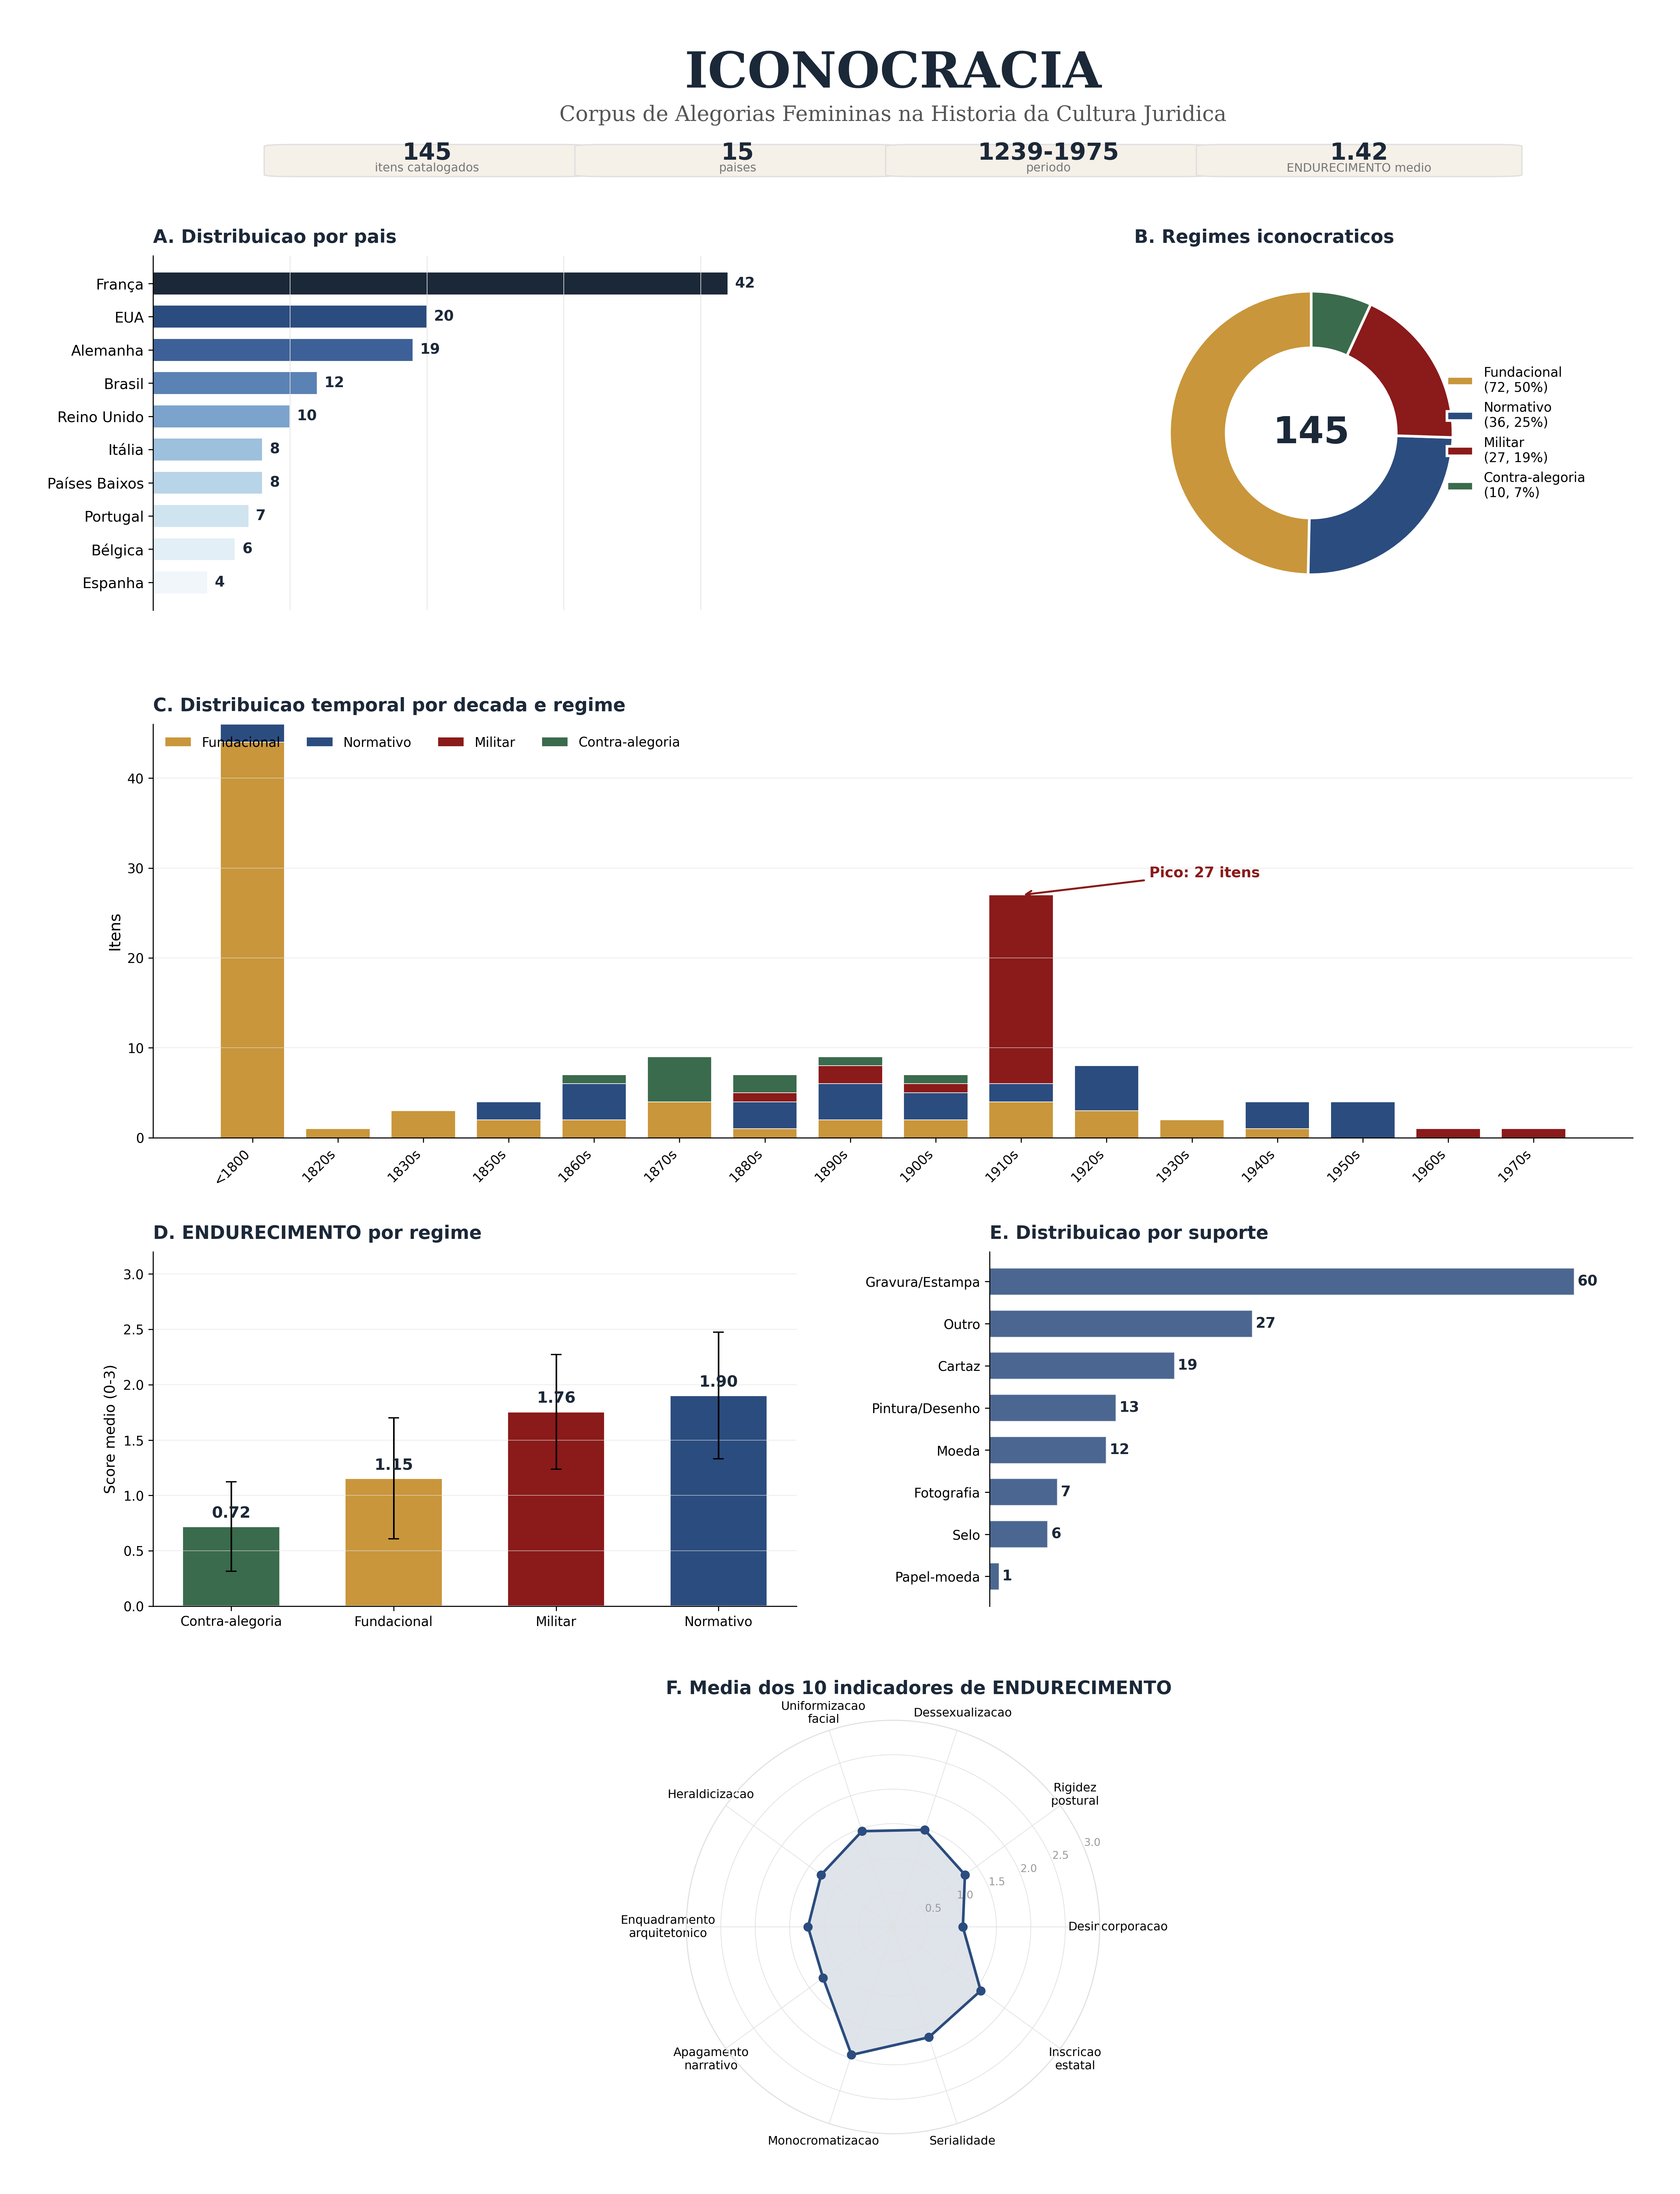

Write Python code to recreate this figure.
#!/usr/bin/env python3
"""
Infografico do Corpus ICONOCRACIA
Gera visualizacao multi-painel com dados do corpus-data.json
"""

import json
import numpy as np
import matplotlib.pyplot as plt
import matplotlib.gridspec as gridspec
from matplotlib.patches import FancyBboxPatch
from collections import Counter, defaultdict
from pathlib import Path

# ── Paleta academica ────────────────────────────────────────────
COLORS = {
    "fundacional": "#C9963B",   # dourado
    "normativo": "#2B4C7E",     # azul-marinho
    "militar": "#8B1A1A",       # vermelho escuro
    "contra-alegoria": "#3A6B4C", # verde escuro
}
ACCENT = "#1B2838"        # quase-preto para textos
GRID_COLOR = "#E0E0E0"
BG_COLOR = "#FFFFFF"
BAR_BLUE = "#2B4C7E"
BAR_GRADIENT = ["#1B2838", "#2B4C7E", "#3D6098", "#5A82B4", "#7BA3CC",
                "#9DC0DD", "#B8D4E8", "#D0E4F0", "#E3EFF6", "#F0F6FA"]

# ── Normalizacao ────────────────────────────────────────────────
COUNTRY_MAP = {
    "France": "Franca", "Germany": "Alemanha",
    "United States": "EUA", "Estados Unidos": "EUA",
    "Franca": "Franca",
}

SUPPORT_MAP = {
    "Gravura/Estampe": "Gravura/Estampa",
    "Gravura": "Gravura/Estampa",
    "Estampa": "Gravura/Estampa",
    "gravura/litografia": "Gravura/Estampa",
    "Pintura/Desenho": "Pintura/Desenho",
    "Pintura": "Pintura/Desenho",
    "pintura": "Pintura/Desenho",
    "coin": "Moeda",
    "stamp": "Selo",
    "banknote": "Papel-moeda",
    "iluminura/manuscrito": "Outro",
    "?": "Outro",
}

INDICATOR_LABELS = [
    "Desincorporacao", "Rigidez\npostural", "Dessexualizacao",
    "Uniformizacao\nfacial", "Heraldicizacao", "Enquadramento\narquitetonico",
    "Apagamento\nnarrativo", "Monocromatizacao", "Serialidade",
    "Inscricao\nestatal",
]
INDICATOR_KEYS = [
    "desincorporacao", "rigidez_postural", "dessexualizacao",
    "uniformizacao_facial", "heraldizacao", "enquadramento_arquitetonico",
    "apagamento_narrativo", "monocromatizacao", "serialidade",
    "inscricao_estatal",
]


def load_corpus():
    path = Path(__file__).parent / "corpus-data.json"
    with open(path, encoding="utf-8") as f:
        data = json.load(f)
    return data if isinstance(data, list) else data.get("items", [])


def normalize_country(item):
    c = item.get("country_pt") or item.get("country", "?")
    return COUNTRY_MAP.get(c, c)


def normalize_support(item):
    s = item.get("medium_norm", "Outro")
    return SUPPORT_MAP.get(s, s)


def get_regime(item):
    return item.get("regime", "?")


def main():
    items = load_corpus()
    n = len(items)

    # ── Dados ───────────────────────────────────────────────────
    countries = Counter(normalize_country(i) for i in items)
    supports = Counter(normalize_support(i) for i in items)
    regimes = Counter(get_regime(i) for i in items if get_regime(i) != "?")

    # Decadas por regime
    decade_regime = defaultdict(lambda: Counter())
    for item in items:
        y = item.get("year")
        r = get_regime(item)
        if y and r != "?":
            if y < 1800:
                decade_regime["<1800"][r] += 1
            else:
                decade_regime[f"{(y // 10) * 10}s"][r] += 1

    # ENDURECIMENTO por regime
    regime_scores = defaultdict(list)
    for item in items:
        r = get_regime(item)
        s = item.get("endurecimento_score")
        if r != "?" and s is not None:
            regime_scores[r].append(s)

    # Indicadores medios
    indicator_means = []
    for key in INDICATOR_KEYS:
        vals = [item["indicadores"][key] for item in items
                if item.get("indicadores") and key in item.get("indicadores", {})]
        indicator_means.append(np.mean(vals) if vals else 0)

    # ── Figura ──────────────────────────────────────────────────
    fig = plt.figure(figsize=(18, 24), facecolor=BG_COLOR, dpi=100)

    gs = gridspec.GridSpec(
        5, 2,
        height_ratios=[0.8, 3, 3.5, 3, 3.5],
        hspace=0.35, wspace=0.3,
        left=0.08, right=0.95, top=0.96, bottom=0.04,
    )

    # ── Header ──────────────────────────────────────────────────
    ax_header = fig.add_subplot(gs[0, :])
    ax_header.set_xlim(0, 1)
    ax_header.set_ylim(0, 1)
    ax_header.axis("off")

    ax_header.text(
        0.5, 0.72,
        "ICONOCRACIA",
        fontsize=38, fontweight="bold", color=ACCENT,
        ha="center", va="center", fontfamily="serif",
    )
    ax_header.text(
        0.5, 0.28,
        f"Corpus de Alegorias Femininas na Historia da Cultura Juridica",
        fontsize=16, color="#555555",
        ha="center", va="center", fontfamily="serif",
    )

    # KPI boxes
    kpis = [
        (f"{n}", "itens catalogados"),
        ("15", "paises"),
        ("1239-1975", "periodo"),
        ("1.42", "ENDURECIMENTO medio"),
    ]
    box_width = 0.18
    start_x = 0.5 - (len(kpis) * box_width + (len(kpis) - 1) * 0.03) / 2
    for idx, (val, label) in enumerate(kpis):
        x = start_x + idx * (box_width + 0.03)
        rect = FancyBboxPatch(
            (x, -0.35), box_width, 0.3,
            boxstyle="round,pad=0.02", facecolor="#F5F0E8",
            edgecolor=GRID_COLOR, linewidth=1,
            transform=ax_header.transAxes, clip_on=False,
        )
        ax_header.add_patch(rect)
        ax_header.text(
            x + box_width / 2, -0.12, val,
            fontsize=18, fontweight="bold", color=ACCENT,
            ha="center", va="center", transform=ax_header.transAxes,
        )
        ax_header.text(
            x + box_width / 2, -0.28, label,
            fontsize=9, color="#777777",
            ha="center", va="center", transform=ax_header.transAxes,
        )

    # ── A: Paises (barras horizontais) ──────────────────────────
    ax_a = fig.add_subplot(gs[1, 0])
    top_countries = countries.most_common(10)
    c_names = [c for c, _ in reversed(top_countries)]
    c_vals = [v for _, v in reversed(top_countries)]
    colors_a = BAR_GRADIENT[:len(c_names)][::-1]
    bars_a = ax_a.barh(c_names, c_vals, color=colors_a, edgecolor="white", height=0.7)
    for bar, val in zip(bars_a, c_vals):
        ax_a.text(bar.get_width() + 0.5, bar.get_y() + bar.get_height() / 2,
                  str(val), va="center", fontsize=11, fontweight="bold", color=ACCENT)
    ax_a.set_title("A. Distribuicao por pais", fontsize=14, fontweight="bold",
                    color=ACCENT, loc="left", pad=10)
    ax_a.set_xlim(0, max(c_vals) + 5)
    ax_a.spines[["top", "right", "bottom"]].set_visible(False)
    ax_a.tick_params(axis="x", which="both", bottom=False, labelbottom=False)
    ax_a.tick_params(axis="y", labelsize=11)
    ax_a.xaxis.grid(True, color=GRID_COLOR, linewidth=0.5)

    # ── B: Regimes (donut) ──────────────────────────────────────
    ax_b = fig.add_subplot(gs[1, 1])
    regime_order = ["fundacional", "normativo", "militar", "contra-alegoria"]
    r_vals = [regimes.get(r, 0) for r in regime_order]
    r_colors = [COLORS[r] for r in regime_order]
    r_labels = [f"{r.capitalize()}\n({v}, {v/sum(r_vals)*100:.0f}%)"
                for r, v in zip(regime_order, r_vals)]

    wedges, texts = ax_b.pie(
        r_vals, colors=r_colors, startangle=90,
        wedgeprops=dict(width=0.4, edgecolor="white", linewidth=2),
    )
    ax_b.text(0, 0, f"{sum(r_vals)}", fontsize=28, fontweight="bold",
              color=ACCENT, ha="center", va="center")

    ax_b.legend(
        wedges, r_labels, loc="center left", bbox_to_anchor=(0.85, 0.5),
        fontsize=10, frameon=False,
    )
    ax_b.set_title("B. Regimes iconocraticos", fontsize=14, fontweight="bold",
                    color=ACCENT, loc="left", pad=10)

    # ── C: Timeline por decada ──────────────────────────────────
    ax_c = fig.add_subplot(gs[2, :])
    all_decades = sorted(decade_regime.keys(), key=lambda d: -1 if d == "<1800" else int(d[:-1]))
    bottom = np.zeros(len(all_decades))
    for regime in regime_order:
        vals = [decade_regime[d].get(regime, 0) for d in all_decades]
        ax_c.bar(range(len(all_decades)), vals, bottom=bottom,
                 color=COLORS[regime], label=regime.capitalize(),
                 edgecolor="white", linewidth=0.5, width=0.75)
        bottom += np.array(vals)

    ax_c.set_xticks(range(len(all_decades)))
    ax_c.set_xticklabels(all_decades, rotation=45, ha="right", fontsize=10)
    ax_c.set_ylabel("Itens", fontsize=12)
    ax_c.set_title("C. Distribuicao temporal por decada e regime", fontsize=14,
                    fontweight="bold", color=ACCENT, loc="left", pad=10)
    ax_c.spines[["top", "right"]].set_visible(False)
    ax_c.yaxis.grid(True, color=GRID_COLOR, linewidth=0.5, alpha=0.7)
    ax_c.legend(loc="upper left", fontsize=10, frameon=False, ncol=4)

    # Highlight 1910s
    idx_1910 = all_decades.index("1910s") if "1910s" in all_decades else None
    if idx_1910 is not None:
        total_1910 = sum(decade_regime["1910s"].values())
        ax_c.annotate(
            f"Pico: {total_1910} itens",
            xy=(idx_1910, total_1910), xytext=(idx_1910 + 1.5, total_1910 + 2),
            fontsize=11, fontweight="bold", color=COLORS["militar"],
            arrowprops=dict(arrowstyle="->", color=COLORS["militar"], lw=1.5),
        )

    # ── D: ENDURECIMENTO por regime ─────────────────────────────
    ax_d = fig.add_subplot(gs[3, 0])
    regime_display_order = ["contra-alegoria", "fundacional", "militar", "normativo"]
    d_means = [np.mean(regime_scores[r]) if regime_scores[r] else 0 for r in regime_display_order]
    d_stds = [np.std(regime_scores[r]) if regime_scores[r] else 0 for r in regime_display_order]
    d_colors = [COLORS[r] for r in regime_display_order]
    d_labels = [r.capitalize() for r in regime_display_order]

    bars_d = ax_d.bar(d_labels, d_means, color=d_colors, edgecolor="white",
                      width=0.6, yerr=d_stds, capsize=4,
                      error_kw=dict(lw=1.2, color="#666666"))
    for bar, mean in zip(bars_d, d_means):
        ax_d.text(bar.get_x() + bar.get_width() / 2, bar.get_height() + 0.08,
                  f"{mean:.2f}", ha="center", fontsize=12, fontweight="bold", color=ACCENT)

    ax_d.set_ylim(0, 3.2)
    ax_d.set_ylabel("Score medio (0-3)", fontsize=11)
    ax_d.set_title("D. ENDURECIMENTO por regime", fontsize=14, fontweight="bold",
                    color=ACCENT, loc="left", pad=10)
    ax_d.spines[["top", "right"]].set_visible(False)
    ax_d.yaxis.grid(True, color=GRID_COLOR, linewidth=0.5, alpha=0.7)
    ax_d.tick_params(axis="x", labelsize=10)

    # ── E: Suportes (barras horizontais) ────────────────────────
    ax_e = fig.add_subplot(gs[3, 1])
    top_supports = supports.most_common(8)
    s_names = [s for s, _ in reversed(top_supports)]
    s_vals = [v for _, v in reversed(top_supports)]
    bars_e = ax_e.barh(s_names, s_vals, color=BAR_BLUE, edgecolor="white",
                       height=0.65, alpha=0.85)
    for bar, val in zip(bars_e, s_vals):
        ax_e.text(bar.get_width() + 0.3, bar.get_y() + bar.get_height() / 2,
                  str(val), va="center", fontsize=11, fontweight="bold", color=ACCENT)
    ax_e.set_title("E. Distribuicao por suporte", fontsize=14, fontweight="bold",
                    color=ACCENT, loc="left", pad=10)
    ax_e.set_xlim(0, max(s_vals) + 6)
    ax_e.spines[["top", "right", "bottom"]].set_visible(False)
    ax_e.tick_params(axis="x", which="both", bottom=False, labelbottom=False)
    ax_e.tick_params(axis="y", labelsize=10)

    # ── F: Radar dos 10 indicadores ─────────────────────────────
    ax_f = fig.add_subplot(gs[4, :], polar=True)
    angles = np.linspace(0, 2 * np.pi, len(INDICATOR_KEYS), endpoint=False).tolist()
    values = indicator_means + [indicator_means[0]]
    angles += [angles[0]]

    ax_f.plot(angles, values, "o-", color=BAR_BLUE, linewidth=2, markersize=6)
    ax_f.fill(angles, values, alpha=0.15, color=BAR_BLUE)

    ax_f.set_xticks(angles[:-1])
    ax_f.set_xticklabels(INDICATOR_LABELS, fontsize=9)
    ax_f.set_ylim(0, 3)
    ax_f.set_yticks([0.5, 1.0, 1.5, 2.0, 2.5, 3.0])
    ax_f.set_yticklabels(["0.5", "1.0", "1.5", "2.0", "2.5", "3.0"],
                          fontsize=8, color="#999999")
    ax_f.set_title("F. Media dos 10 indicadores de ENDURECIMENTO", fontsize=14,
                    fontweight="bold", color=ACCENT, loc="left", pad=20, x=-0.05)
    ax_f.spines["polar"].set_color(GRID_COLOR)
    ax_f.grid(color=GRID_COLOR, linewidth=0.5)

    # ── Salvar ──────────────────────────────────────────────────
    out_dir = Path(__file__).parent
    fig.savefig(out_dir / "infografico_corpus.png", dpi=300, bbox_inches="tight",
                facecolor=BG_COLOR, pad_inches=0.5)
    fig.savefig(out_dir / "infografico_corpus.pdf", bbox_inches="tight",
                facecolor=BG_COLOR, pad_inches=0.5)
    plt.close(fig)
    print(f"Infografico salvo em:")
    print(f"  PNG: {out_dir / 'infografico_corpus.png'}")
    print(f"  PDF: {out_dir / 'infografico_corpus.pdf'}")


if __name__ == "__main__":
    main()
